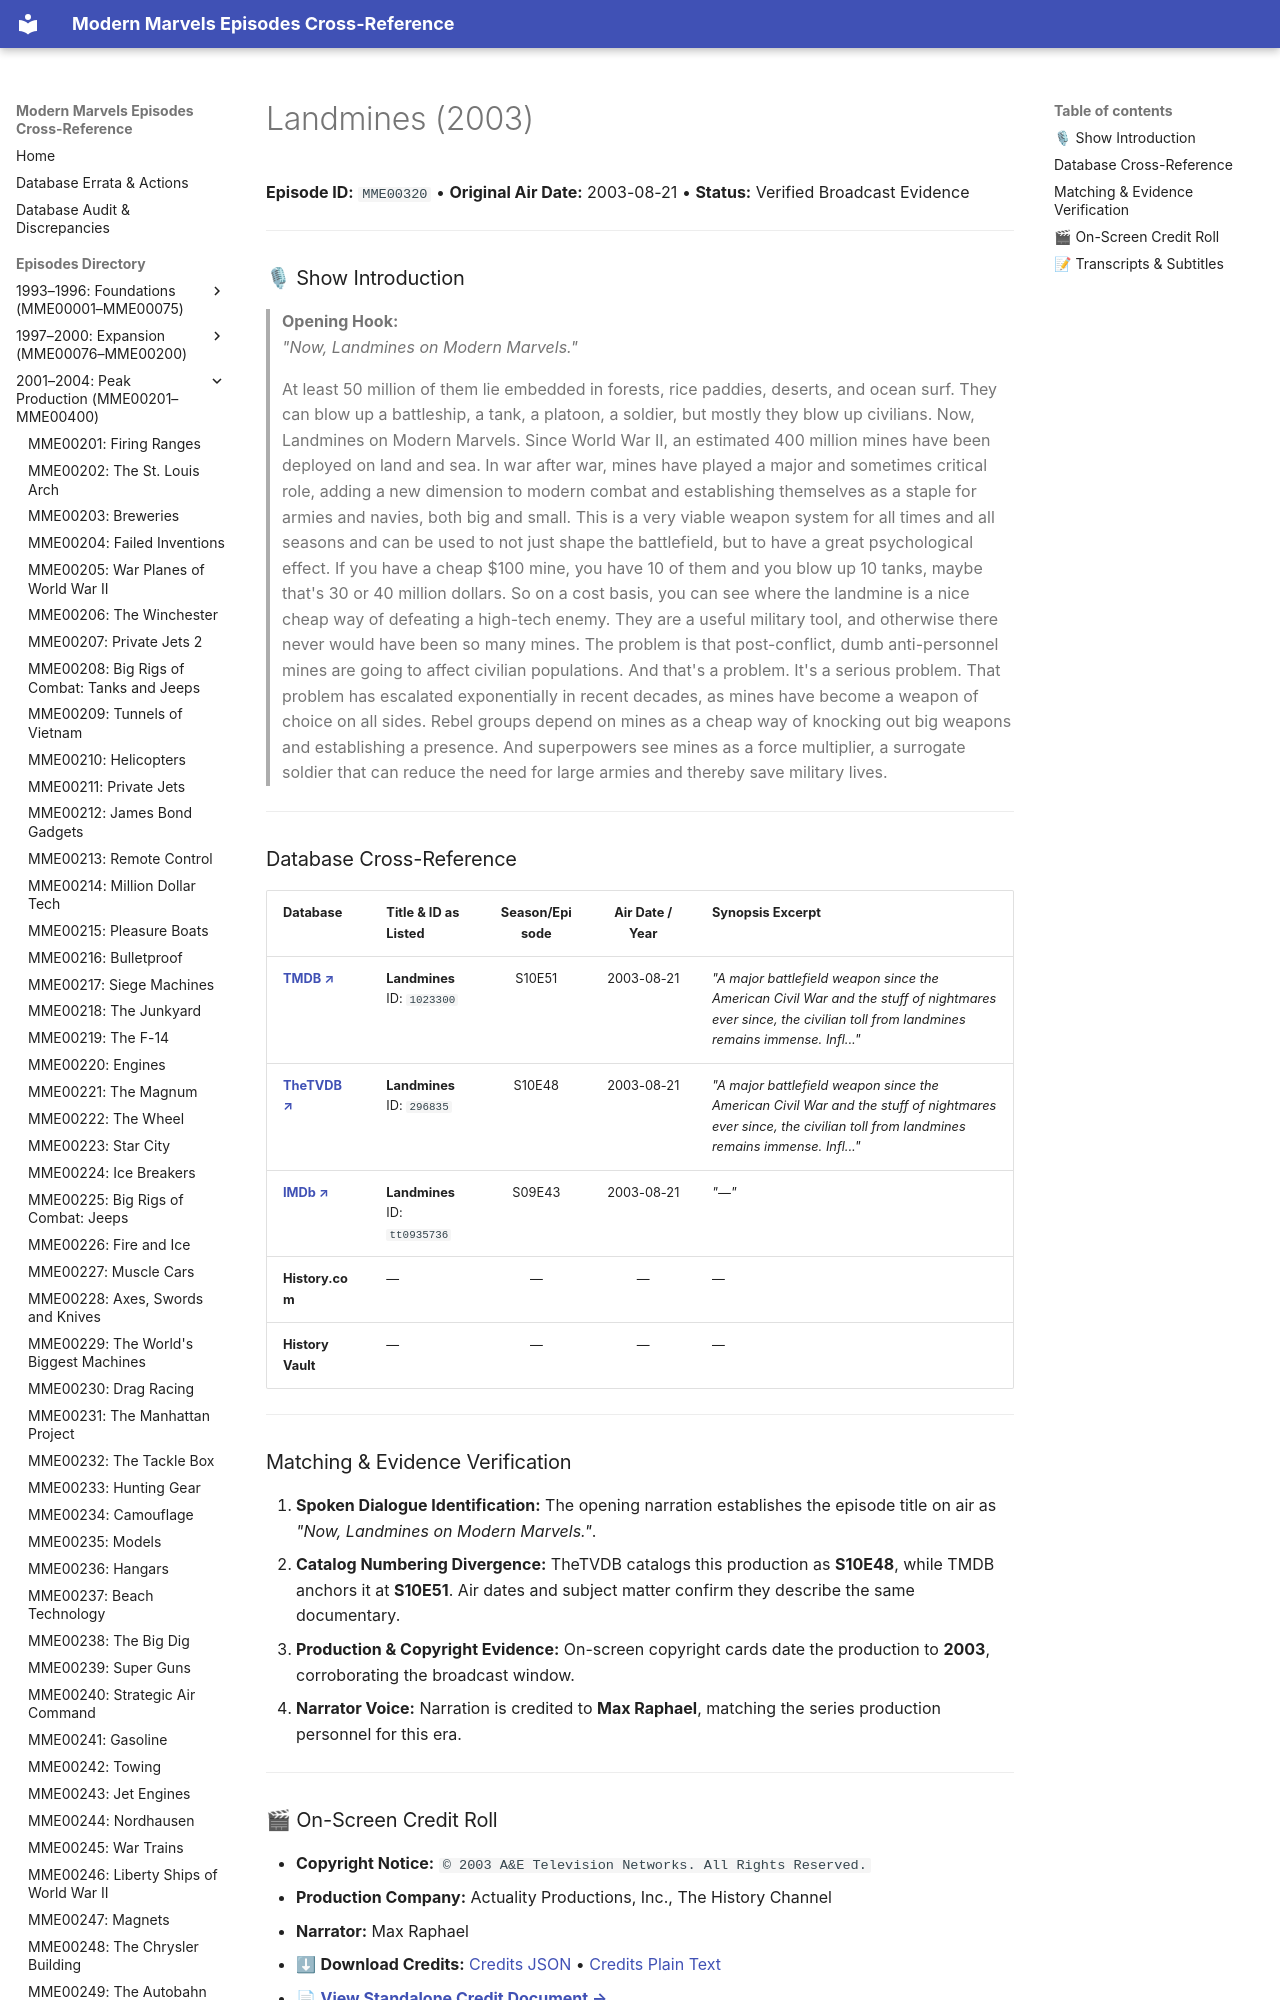

repository: ModernMarvelsFan/ModernMarvels · page: episodes/MME00320/index.html · generator: mkdocs

# Landmines (2003)

**Episode ID:** `MME00320` • **Original Air Date:** 2003-08-21 • **Status:** Verified Broadcast Evidence

---

### 🎙 Show Introduction

> **Opening Hook:**  
> *"Now, Landmines on Modern Marvels."*
